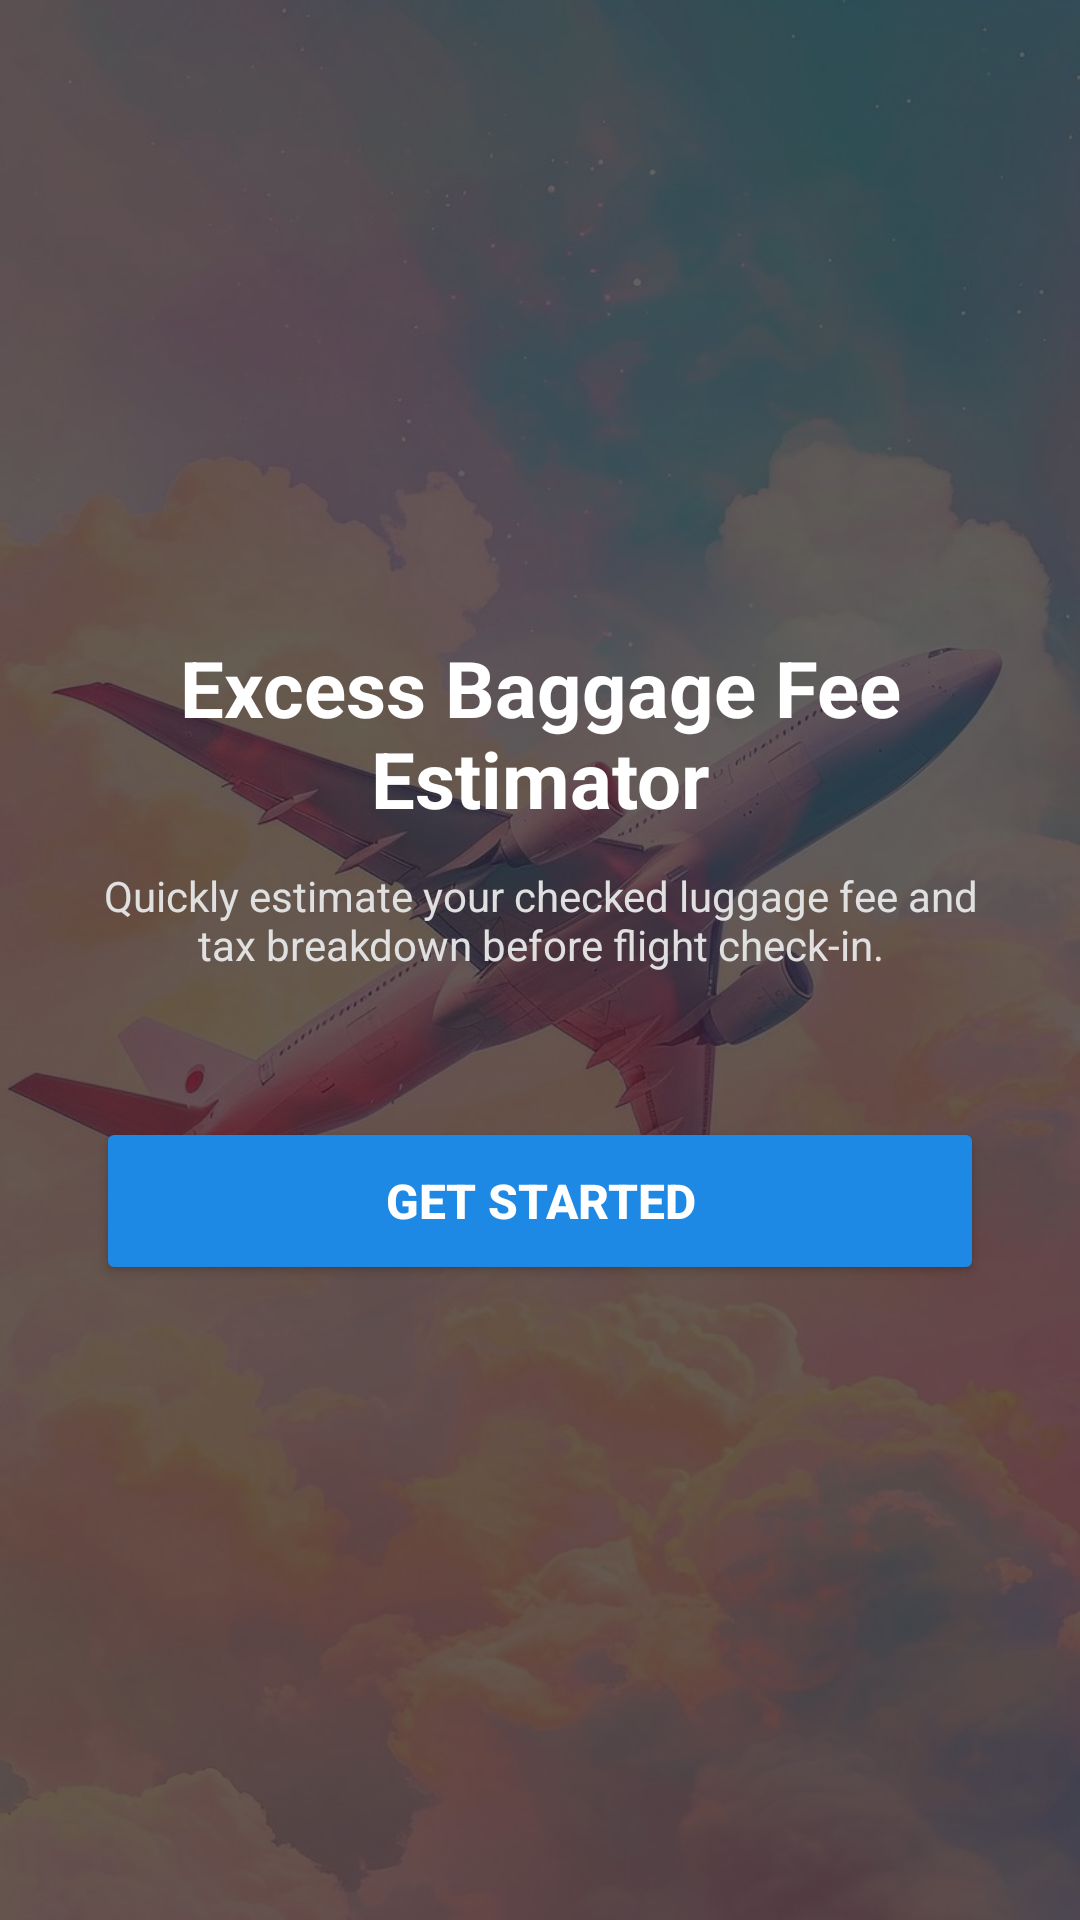

Produce the Android XML layout that renders to this screen, including the resource entries it uses.
<!-- AndroidManifest.xml: application theme Theme.ExcessBaggageFeeEstimator -->
<!-- res/layout/activity_welcome.xml -->
<?xml version="1.0" encoding="utf-8"?>
<FrameLayout xmlns:android="http://schemas.android.com/apk/res/android"
    xmlns:app="http://schemas.android.com/apk/res-auto"
    android:layout_width="match_parent"
    android:layout_height="match_parent">

    
    <ImageView
        android:layout_width="match_parent"
        android:layout_height="match_parent"
        android:scaleType="centerCrop"
        android:src="@drawable/bg_welcome"
        android:contentDescription="Welcome Background" />

    
    <View
        android:layout_width="match_parent"
        android:layout_height="match_parent"
        android:background="#99000000" />

    
    <LinearLayout
        android:layout_width="match_parent"
        android:layout_height="match_parent"
        android:orientation="vertical"
        android:gravity="center"
        android:padding="32dp">

        <TextView
            android:layout_width="wrap_content"
            android:layout_height="wrap_content"
            android:text="Excess Baggage Fee Estimator"
            android:textSize="26sp"
            android:textStyle="bold"
            android:textColor="#FFFFFF"
            android:textAlignment="center"
            android:layout_marginBottom="12dp" />

        <TextView
            android:layout_width="wrap_content"
            android:layout_height="wrap_content"
            android:text="Quickly estimate your checked luggage fee and tax breakdown before flight check-in."
            android:textSize="14sp"
            android:textColor="#E0E0E0"
            android:textAlignment="center"
            android:layout_marginBottom="48dp" />

        <Button
            android:id="@+id/btnGetStarted"
            android:layout_width="match_parent"
            android:layout_height="56dp"
            android:text="GET STARTED"
            android:textSize="16sp"
            android:textStyle="bold"
            android:textColor="#FFFFFF"
            android:backgroundTint="@color/primaryColor"
            app:cornerRadius="12dp" />

    </LinearLayout>

</FrameLayout>
<!-- resources referenced by this layout -->
<resources>
  <color name="primaryColor">#1E88E5</color>
  <!-- drawable bg_welcome: jpg bitmap (drawable, 93938 bytes) -->
  <style name="Theme.ExcessBaggageFeeEstimator" parent="Base.Theme.ExcessBaggageFeeEstimator" />
  <style name="Base.Theme.ExcessBaggageFeeEstimator" parent="Theme.MaterialComponents.DayNight.DarkActionBar">
          
          <item name="colorPrimary">@color/primaryColor</item>
          <item name="colorPrimaryVariant">@color/primaryDarkColor</item>
          <item name="colorOnPrimary">@android:color/white</item>
  
          
          <item name="colorSecondary">@color/accentColor</item>
          <item name="colorSecondaryVariant">@color/accentColor</item>
          <item name="colorOnSecondary">@android:color/black</item>
  
          
          <item name="android:windowBackground">@color/backgroundColor</item>
      </style>
  <color name="primaryDarkColor">#1565C0</color>
  <color name="accentColor">#FFB300</color>
  <color name="backgroundColor">#F5F7FA</color>
</resources>
